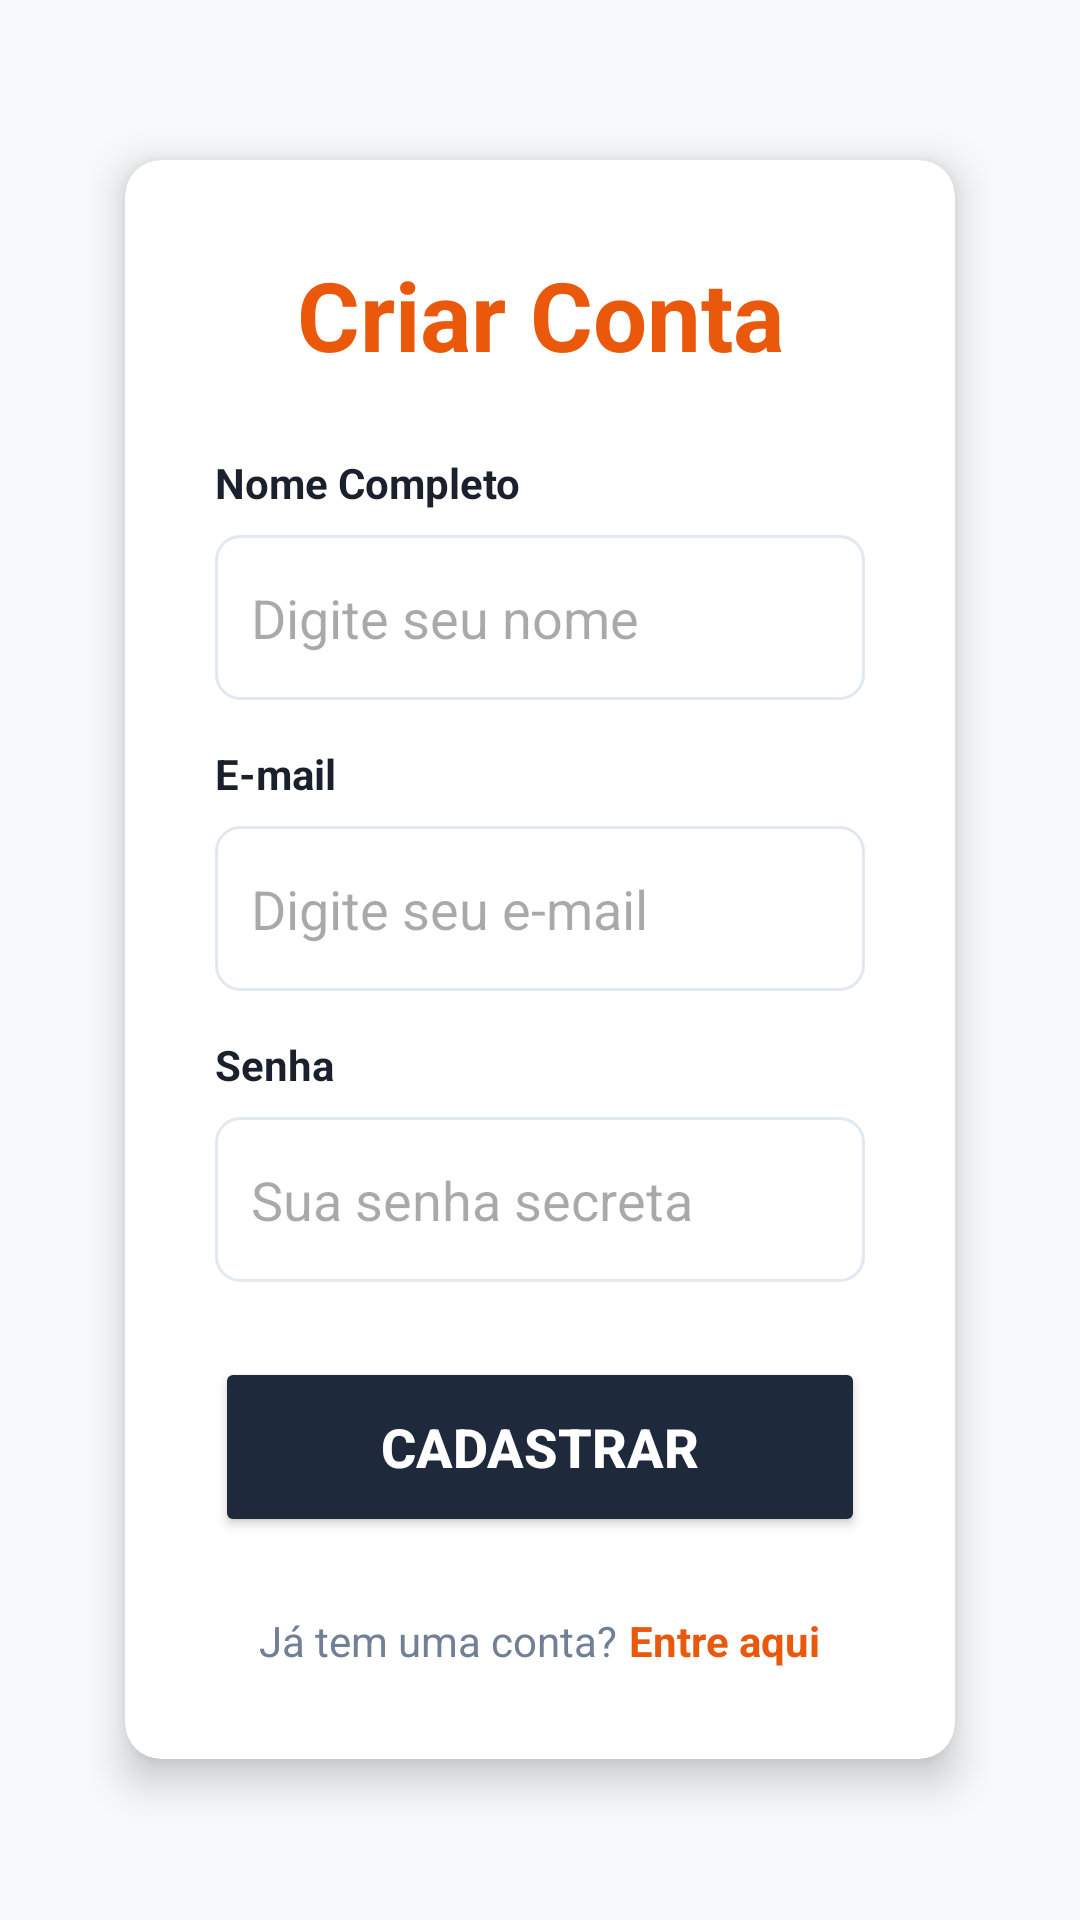

Android layout source for this screen:
<!-- AndroidManifest.xml: application theme Theme.ObraCertaAndroid -->
<!-- res/layout/activity_cadastro.xml -->
<?xml version="1.0" encoding="utf-8"?>
<LinearLayout xmlns:android="http://schemas.android.com/apk/res/android"
    xmlns:app="http://schemas.android.com/apk/res-auto"
    android:id="@+id/main"
    android:layout_width="match_parent"
    android:layout_height="match_parent"
    android:background="#EA580C"
    android:orientation="vertical">

    
    <LinearLayout
        android:layout_width="match_parent"
        android:layout_height="match_parent"
        android:background="#F8F9FA"
        android:orientation="vertical"
        android:padding="30dp">

        <ScrollView
            android:layout_width="match_parent"
            android:layout_height="match_parent"
            android:fillViewport="true"
            android:scrollbars="none">

            
            <LinearLayout
                android:layout_width="match_parent"
                android:layout_height="wrap_content"
                android:gravity="center"
                android:orientation="vertical">

                <androidx.cardview.widget.CardView
                    android:layout_width="match_parent"
                    android:layout_height="wrap_content"
                    app:cardCornerRadius="12dp"
                    app:cardElevation="8dp"
                    app:cardBackgroundColor="@color/white"
                    app:cardUseCompatPadding="true">

                    <LinearLayout
                        android:layout_width="match_parent"
                        android:layout_height="wrap_content"
                        android:orientation="vertical"
                        android:padding="30dp">

                        <TextView
                            android:layout_width="match_parent"
                            android:layout_height="wrap_content"
                            android:text="@string/titulo_cadastro"
                            android:textColor="#EA580C"
                            android:textSize="32sp"
                            android:textStyle="bold"
                            android:gravity="center"
                            android:layout_marginBottom="25dp"/>

                        
                        <TextView
                            android:layout_width="match_parent"
                            android:layout_height="wrap_content"
                            android:text="@string/label_nome"
                            android:textStyle="bold"
                            android:textColor="#1A202C"
                            android:labelFor="@+id/etNomeCadastro"/>

                        <EditText
                            android:id="@+id/etNomeCadastro"
                            android:layout_width="match_parent"
                            android:layout_height="55dp"
                            android:hint="@string/dica_nome"
                            android:inputType="textPersonName"
                            android:autofillHints="name"
                            android:background="@drawable/bg_input_borda"
                            android:padding="12dp"
                            android:layout_marginTop="8dp"
                            android:layout_marginBottom="15dp" />

                        
                        <TextView
                            android:layout_width="match_parent"
                            android:layout_height="wrap_content"
                            android:text="@string/label_email"
                            android:textStyle="bold"
                            android:textColor="#1A202C"
                            android:labelFor="@+id/etEmailCadastro"/>

                        <EditText
                            android:id="@+id/etEmailCadastro"
                            android:layout_width="match_parent"
                            android:layout_height="55dp"
                            android:hint="@string/dica_email"
                            android:inputType="textEmailAddress"
                            android:autofillHints="email"
                            android:background="@drawable/bg_input_borda"
                            android:padding="12dp"
                            android:layout_marginTop="8dp"
                            android:layout_marginBottom="15dp" />

                        
                        <TextView
                            android:layout_width="match_parent"
                            android:layout_height="wrap_content"
                            android:text="@string/label_senha"
                            android:textStyle="bold"
                            android:textColor="#1A202C"
                            android:labelFor="@+id/etSenhaCadastro"/>

                        <EditText
                            android:id="@+id/etSenhaCadastro"
                            android:layout_width="match_parent"
                            android:layout_height="55dp"
                            android:hint="@string/dica_senha"
                            android:inputType="textPassword"
                            android:autofillHints="password"
                            android:background="@drawable/bg_input_borda"
                            android:padding="12dp"
                            android:layout_marginTop="8dp"
                            android:layout_marginBottom="15dp" />

                        
                        <Button
                            android:id="@+id/btnCadastrar"
                            android:layout_width="match_parent"
                            android:layout_height="60dp"
                            android:text="@string/btn_cadastrar"
                            android:textStyle="bold"
                            android:textSize="18sp"
                            android:textColor="@color/white"
                            android:backgroundTint="#1E293B"
                            app:cornerRadius="10dp"
                            android:layout_marginTop="10dp"
                            android:layout_marginBottom="25dp" />

                        
                        <LinearLayout
                            android:layout_width="match_parent"
                            android:layout_height="wrap_content"
                            android:orientation="horizontal"
                            android:gravity="center">

                            <TextView
                                android:layout_width="wrap_content"
                                android:layout_height="wrap_content"
                                android:text="@string/ja_tem_conta"
                                android:textColor="#718096"
                                android:textSize="14sp" />

                            <TextView
                                android:id="@+id/tvEntrarAqui"
                                android:layout_width="wrap_content"
                                android:layout_height="wrap_content"
                                android:text="@string/entrar_aqui"
                                android:textColor="#EA580C"
                                android:textStyle="bold"
                                android:textSize="14sp"
                                android:layout_marginStart="4dp"/>
                        </LinearLayout>

                    </LinearLayout>
                </androidx.cardview.widget.CardView>
            </LinearLayout>
        </ScrollView>
    </LinearLayout>
</LinearLayout>
<!-- resources referenced by this layout -->
<resources>
  <color name="white">#FFFFFFFF</color>
  <!-- drawable bg_input_borda (drawable) -->
  <?xml version="1.0" encoding="utf-8"?>
  <shape xmlns:android="http://schemas.android.com/apk/res/android">
      
      <solid android:color="@color/white" />
      
      <stroke android:width="1dp" android:color="#E2E8F0" />
      
      <corners android:radius="8dp" />
  </shape>
  <string name="btn_cadastrar">Cadastrar</string>
  <string name="dica_email">Digite seu e-mail</string>
  <string name="dica_nome">Digite seu nome</string>
  <string name="dica_senha">Sua senha secreta</string>
  <string name="entrar_aqui">Entre aqui</string>
  <string name="ja_tem_conta">Já tem uma conta? </string>
  <string name="label_email">E-mail</string>
  <string name="label_nome">Nome Completo</string>
  <string name="label_senha">Senha</string>
  <string name="titulo_cadastro">Criar Conta</string>
  <style name="Theme.ObraCertaAndroid" parent="Base.Theme.ObraCertaAndroid" />
  <style name="Base.Theme.ObraCertaAndroid" parent="Theme.Material3.Light.NoActionBar">
          
          
      </style>
</resources>
